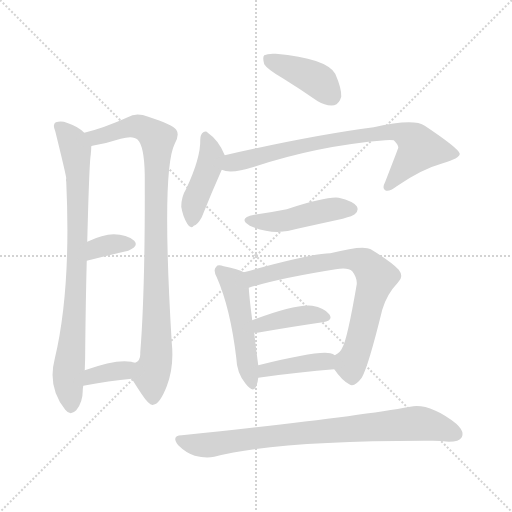
t = 0.00 s
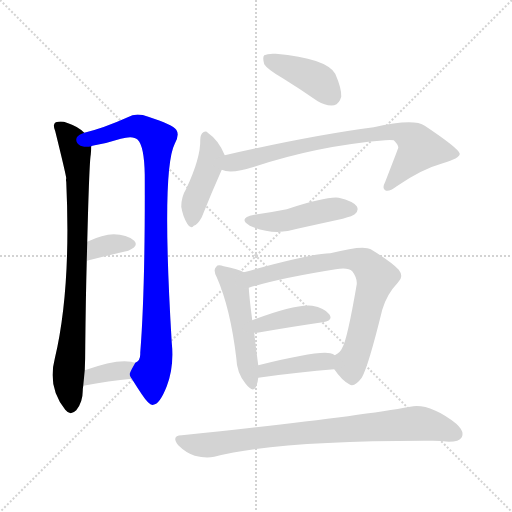
t = 1.87 s
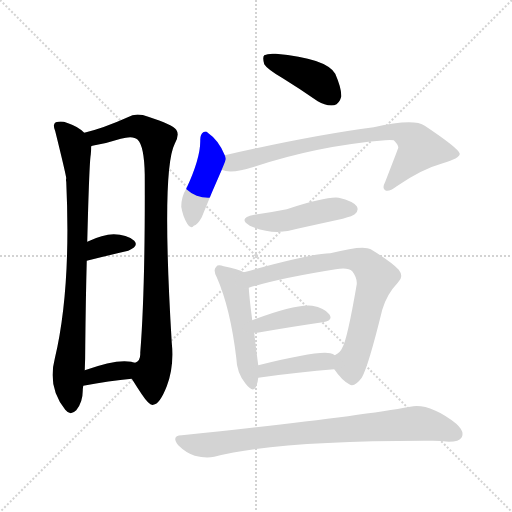
t = 3.74 s
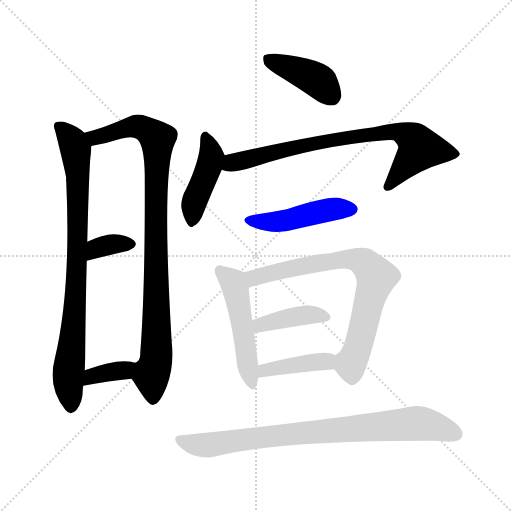
t = 5.60 s
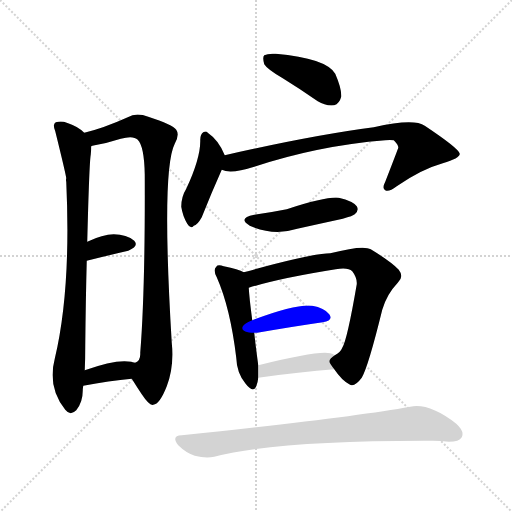
t = 7.47 s
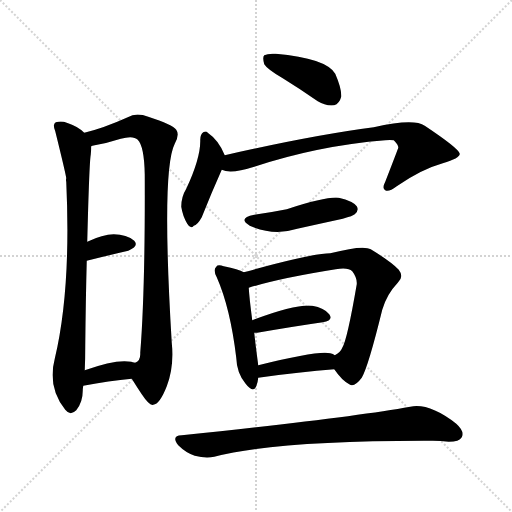
t = 9.34 s

The animated SVG that drew these frames (rendered in a browser with its animation timeline set to each time). Animation: 13 CSS @keyframes rules; one cycle of 9.34 s.

<svg version="1.1" viewBox="0 0 1024 1024" xmlns="http://www.w3.org/2000/svg">
  <g stroke="lightgray" stroke-dasharray="1,1" stroke-width="1" transform="scale(4, 4)">
    <line x1="0" y1="0" x2="256" y2="256"></line>
    <line x1="256" y1="0" x2="0" y2="256"></line>
    <line x1="128" y1="0" x2="128" y2="256"></line>
    <line x1="0" y1="128" x2="256" y2="128"></line>
  </g>
<g transform="scale(1, -1) translate(0, -900)">
   <style type="text/css">
    @keyframes keyframes0 {
      from {
       stroke: blue;
       stroke-dashoffset: 829;
       stroke-width: 128;
       }
       73% {
       animation-timing-function: step-end;
       stroke: blue;
       stroke-dashoffset: 0;
       stroke-width: 128;
       }
       to {
       stroke: black;
       stroke-width: 1024;
       }
       }
       #make-me-a-hanzi-animation-0 {
         animation: keyframes0 0.924642s both;
         animation-delay: 0.000000s;
         animation-timing-function: linear;
       }
    @keyframes keyframes1 {
      from {
       stroke: blue;
       stroke-dashoffset: 927;
       stroke-width: 128;
       }
       75% {
       animation-timing-function: step-end;
       stroke: blue;
       stroke-dashoffset: 0;
       stroke-width: 128;
       }
       to {
       stroke: black;
       stroke-width: 1024;
       }
       }
       #make-me-a-hanzi-animation-1 {
         animation: keyframes1 1.004395s both;
         animation-delay: 0.924642s;
         animation-timing-function: linear;
       }
    @keyframes keyframes2 {
      from {
       stroke: blue;
       stroke-dashoffset: 344;
       stroke-width: 128;
       }
       53% {
       animation-timing-function: step-end;
       stroke: blue;
       stroke-dashoffset: 0;
       stroke-width: 128;
       }
       to {
       stroke: black;
       stroke-width: 1024;
       }
       }
       #make-me-a-hanzi-animation-2 {
         animation: keyframes2 0.529948s both;
         animation-delay: 1.929036s;
         animation-timing-function: linear;
       }
    @keyframes keyframes3 {
      from {
       stroke: blue;
       stroke-dashoffset: 358;
       stroke-width: 128;
       }
       54% {
       animation-timing-function: step-end;
       stroke: blue;
       stroke-dashoffset: 0;
       stroke-width: 128;
       }
       to {
       stroke: black;
       stroke-width: 1024;
       }
       }
       #make-me-a-hanzi-animation-3 {
         animation: keyframes3 0.541341s both;
         animation-delay: 2.458984s;
         animation-timing-function: linear;
       }
    @keyframes keyframes4 {
      from {
       stroke: blue;
       stroke-dashoffset: 408;
       stroke-width: 128;
       }
       57% {
       animation-timing-function: step-end;
       stroke: blue;
       stroke-dashoffset: 0;
       stroke-width: 128;
       }
       to {
       stroke: black;
       stroke-width: 1024;
       }
       }
       #make-me-a-hanzi-animation-4 {
         animation: keyframes4 0.582031s both;
         animation-delay: 3.000326s;
         animation-timing-function: linear;
       }
    @keyframes keyframes5 {
      from {
       stroke: blue;
       stroke-dashoffset: 430;
       stroke-width: 128;
       }
       58% {
       animation-timing-function: step-end;
       stroke: blue;
       stroke-dashoffset: 0;
       stroke-width: 128;
       }
       to {
       stroke: black;
       stroke-width: 1024;
       }
       }
       #make-me-a-hanzi-animation-5 {
         animation: keyframes5 0.599935s both;
         animation-delay: 3.582357s;
         animation-timing-function: linear;
       }
    @keyframes keyframes6 {
      from {
       stroke: blue;
       stroke-dashoffset: 765;
       stroke-width: 128;
       }
       71% {
       animation-timing-function: step-end;
       stroke: blue;
       stroke-dashoffset: 0;
       stroke-width: 128;
       }
       to {
       stroke: black;
       stroke-width: 1024;
       }
       }
       #make-me-a-hanzi-animation-6 {
         animation: keyframes6 0.872559s both;
         animation-delay: 4.182292s;
         animation-timing-function: linear;
       }
    @keyframes keyframes7 {
      from {
       stroke: blue;
       stroke-dashoffset: 461;
       stroke-width: 128;
       }
       60% {
       animation-timing-function: step-end;
       stroke: blue;
       stroke-dashoffset: 0;
       stroke-width: 128;
       }
       to {
       stroke: black;
       stroke-width: 1024;
       }
       }
       #make-me-a-hanzi-animation-7 {
         animation: keyframes7 0.625163s both;
         animation-delay: 5.054850s;
         animation-timing-function: linear;
       }
    @keyframes keyframes8 {
      from {
       stroke: blue;
       stroke-dashoffset: 496;
       stroke-width: 128;
       }
       62% {
       animation-timing-function: step-end;
       stroke: blue;
       stroke-dashoffset: 0;
       stroke-width: 128;
       }
       to {
       stroke: black;
       stroke-width: 1024;
       }
       }
       #make-me-a-hanzi-animation-8 {
         animation: keyframes8 0.653646s both;
         animation-delay: 5.680013s;
         animation-timing-function: linear;
       }
    @keyframes keyframes9 {
      from {
       stroke: blue;
       stroke-dashoffset: 735;
       stroke-width: 128;
       }
       71% {
       animation-timing-function: step-end;
       stroke: blue;
       stroke-dashoffset: 0;
       stroke-width: 128;
       }
       to {
       stroke: black;
       stroke-width: 1024;
       }
       }
       #make-me-a-hanzi-animation-9 {
         animation: keyframes9 0.848145s both;
         animation-delay: 6.333659s;
         animation-timing-function: linear;
       }
    @keyframes keyframes10 {
      from {
       stroke: blue;
       stroke-dashoffset: 400;
       stroke-width: 128;
       }
       57% {
       animation-timing-function: step-end;
       stroke: blue;
       stroke-dashoffset: 0;
       stroke-width: 128;
       }
       to {
       stroke: black;
       stroke-width: 1024;
       }
       }
       #make-me-a-hanzi-animation-10 {
         animation: keyframes10 0.575521s both;
         animation-delay: 7.181803s;
         animation-timing-function: linear;
       }
    @keyframes keyframes11 {
      from {
       stroke: blue;
       stroke-dashoffset: 404;
       stroke-width: 128;
       }
       57% {
       animation-timing-function: step-end;
       stroke: blue;
       stroke-dashoffset: 0;
       stroke-width: 128;
       }
       to {
       stroke: black;
       stroke-width: 1024;
       }
       }
       #make-me-a-hanzi-animation-11 {
         animation: keyframes11 0.578776s both;
         animation-delay: 7.757324s;
         animation-timing-function: linear;
       }
    @keyframes keyframes12 {
      from {
       stroke: blue;
       stroke-dashoffset: 813;
       stroke-width: 128;
       }
       73% {
       animation-timing-function: step-end;
       stroke: blue;
       stroke-dashoffset: 0;
       stroke-width: 128;
       }
       to {
       stroke: black;
       stroke-width: 1024;
       }
       }
       #make-me-a-hanzi-animation-12 {
         animation: keyframes12 0.911621s both;
         animation-delay: 8.336100s;
         animation-timing-function: linear;
       }
</style>
<path d="M 168.5 634.5 Q 155.5 647.5 133.5 654.5 Q 123.5 658.5 111.5 655.5 Q 104.5 651.5 110.5 637.5 Q 131.5 552.5 132.5 543.5 Q 131.5 540.5 132.5 536.5 Q 142.5 320.5 109.5 182.5 Q 94.5 125.5 130.5 80.5 Q 140.5 67.5 152.5 79.5 Q 165.5 95.5 165.5 118.5 Q 165.5 122.5 166.5 128.5 L 169.5 159.5 Q 170.5 181.5 170.5 207.5 Q 171.5 304.5 173.5 378.5 L 174.5 416.5 Q 178.5 575.5 181.5 590.5 Q 182.5 600.5 182.5 607.5 C 183.5 623.5 183.5 623.5 168.5 634.5 Z" fill="lightgray"></path> 
<path d="M 263.5 142.5 Q 273.5 126.5 283.5 111.5 Q 299.5 87.5 306.5 90.5 Q 319.5 91.5 333.5 127.5 Q 348.5 166.5 343.5 214.5 Q 322.5 560.5 349.5 612.5 Q 359.5 630.5 352.5 640.5 Q 345.5 650.5 296.5 666.5 Q 272.5 675.5 255.5 665.5 Q 206.5 643.5 168.5 634.5 C 139.5 626.5 153.5 600.5 182.5 607.5 Q 183.5 608.5 189.5 609.5 Q 213.5 613.5 241.5 622.5 Q 266.5 629.5 275.5 620.5 Q 288.5 607.5 289.5 550.5 Q 290.5 321.5 280.5 194.5 Q 281.5 178.5 270.5 174.5 C 257.5 151.5 257.5 151.5 263.5 142.5 Z" fill="lightgray"></path> 
<path d="M 173.5 378.5 Q 221.5 390.5 256.5 398.5 Q 278.5 407.5 268.5 418.5 Q 253.5 431.5 227.5 431.5 Q 205.5 431.5 174.5 416.5 C 147.5 403.5 144.5 371.5 173.5 378.5 Z" fill="lightgray"></path> 
<path d="M 166.5 128.5 Q 218.5 138.5 263.5 142.5 C 293.5 145.5 299.5 168.5 270.5 174.5 Q 264.5 175.5 262.5 176.5 Q 232.5 182.5 169.5 159.5 C 141.5 149.5 137.5 122.5 166.5 128.5 Z" fill="lightgray"></path> 
<path d="M 565.5 743.5 Q 599.5 722.5 635.5 697.5 Q 651.5 687.5 668.5 689.5 Q 678.5 692.5 682.5 706.5 Q 683.5 722.5 670.5 752.5 Q 652.5 783.5 551.5 792.5 Q 535.5 793.5 528.5 789.5 Q 524.5 785.5 528.5 771.5 Q 534.5 761.5 565.5 743.5 Z" fill="lightgray"></path> 
<path d="M 449.5 589.5 Q 437.5 619.5 415.5 634.5 Q 412.5 638.5 406.5 635.5 Q 400.5 631.5 400.5 620.5 Q 401.5 584.5 372.5 522.5 Q 362.5 506.5 362.5 486.5 Q 365.5 467.5 374.5 452.5 Q 381.5 440.5 387.5 448.5 Q 394.5 449.5 403.5 465.5 Q 422.5 513.5 443.5 560.5 C 452.5 581.5 452.5 581.5 449.5 589.5 Z" fill="lightgray"></path> 
<path d="M 443.5 560.5 Q 461.5 551.5 508.5 566.5 Q 635.5 608.5 770.5 619.5 Q 780.5 620.5 787.5 619.5 Q 797.5 609.5 796.5 604.5 Q 796.5 603.5 770.5 536.5 Q 763.5 523.5 770.5 519.5 Q 777.5 515.5 793.5 527.5 Q 842.5 561.5 885.5 573.5 Q 919.5 583.5 919.5 592.5 Q 918.5 602.5 849.5 648.5 Q 827.5 663.5 747.5 645.5 Q 624.5 629.5 449.5 589.5 C 420.5 582.5 414.5 566.5 443.5 560.5 Z" fill="lightgray"></path> 
<path d="M 508.5 470.5 Q 474.5 463.5 499.5 448.5 Q 547.5 427.5 594.5 442.5 Q 639.5 452.5 685.5 462.5 Q 706.5 468.5 709.5 471.5 Q 718.5 478.5 713.5 487.5 Q 706.5 497.5 677.5 504.5 Q 653.5 507.5 573.5 481.5 Q 543.5 475.5 508.5 470.5 Z" fill="lightgray"></path> 
<path d="M 487.5 355.5 Q 477.5 361.5 447.5 367.5 Q 435.5 371.5 432.5 366.5 Q 425.5 360.5 433.5 345.5 Q 460.5 284.5 472.5 184.5 Q 473.5 154.5 490.5 133.5 Q 506.5 112.5 512.5 127.5 Q 515.5 134.5 516.5 144.5 L 516.5 169.5 Q 510.5 214.5 508.5 234.5 L 504.5 259.5 Q 498.5 305.5 497.5 324.5 C 495.5 351.5 495.5 351.5 487.5 355.5 Z" fill="lightgray"></path> 
<path d="M 668.5 161.5 Q 683.5 139.5 698.5 131.5 Q 708.5 124.5 723.5 144.5 Q 736.5 166.5 764.5 280.5 Q 773.5 311.5 795.5 334.5 Q 808.5 346.5 797.5 360.5 Q 782.5 376.5 741.5 401.5 Q 726.5 410.5 660.5 393.5 Q 624.5 393.5 487.5 355.5 C 458.5 347.5 468.5 315.5 497.5 324.5 Q 558.5 343.5 671.5 361.5 Q 696.5 365.5 704.5 357.5 Q 714.5 344.5 713.5 331.5 Q 694.5 220.5 684.5 204.5 Q 680.5 194.5 669.5 189.5 C 655.5 178.5 655.5 178.5 668.5 161.5 Z" fill="lightgray"></path> 
<path d="M 508.5 234.5 Q 509.5 234.5 514.5 234.5 Q 589.5 247.5 645.5 255.5 Q 667.5 259.5 658.5 271.5 Q 648.5 284.5 624.5 288.5 Q 591.5 292.5 504.5 259.5 C 476.5 248.5 478.5 234.5 508.5 234.5 Z" fill="lightgray"></path> 
<path d="M 516.5 144.5 Q 600.5 156.5 668.5 161.5 C 698.5 163.5 694.5 173.5 669.5 189.5 Q 666.5 192.5 660.5 193.5 Q 636.5 199.5 516.5 169.5 C 487.5 162.5 486.5 140.5 516.5 144.5 Z" fill="lightgray"></path> 
<path d="M 363.5 29.5 Q 341.5 28.5 356.5 9.5 Q 371.5 -5.5 389.5 -11.5 Q 411.5 -17.5 428.5 -13.5 Q 557.5 19.5 865.5 18.5 Q 881.5 18.5 897.5 16.5 Q 918.5 16.5 923.5 25.5 Q 929.5 37.5 912.5 52.5 Q 858.5 94.5 820.5 86.5 Q 699.5 64.5 363.5 29.5 Z" fill="lightgray"></path> 
      <clipPath id="make-me-a-hanzi-clip-0">
      <path d="M 168.5 634.5 Q 155.5 647.5 133.5 654.5 Q 123.5 658.5 111.5 655.5 Q 104.5 651.5 110.5 637.5 Q 131.5 552.5 132.5 543.5 Q 131.5 540.5 132.5 536.5 Q 142.5 320.5 109.5 182.5 Q 94.5 125.5 130.5 80.5 Q 140.5 67.5 152.5 79.5 Q 165.5 95.5 165.5 118.5 Q 165.5 122.5 166.5 128.5 L 169.5 159.5 Q 170.5 181.5 170.5 207.5 Q 171.5 304.5 173.5 378.5 L 174.5 416.5 Q 178.5 575.5 181.5 590.5 Q 182.5 600.5 182.5 607.5 C 183.5 623.5 183.5 623.5 168.5 634.5 Z" fill="lightgray"></path>
      </clipPath>
      <path clip-path="url(#make-me-a-hanzi-clip-0)" d="M 118.5 647.5 L 145.5 616.5 L 155.5 554.5 L 157.5 430.5 L 136.5 145.5 L 141.5 86.5 " fill="none" id="make-me-a-hanzi-animation-0" stroke-dasharray="701 1402" stroke-linecap="round"></path>

      <clipPath id="make-me-a-hanzi-clip-1">
      <path d="M 263.5 142.5 Q 273.5 126.5 283.5 111.5 Q 299.5 87.5 306.5 90.5 Q 319.5 91.5 333.5 127.5 Q 348.5 166.5 343.5 214.5 Q 322.5 560.5 349.5 612.5 Q 359.5 630.5 352.5 640.5 Q 345.5 650.5 296.5 666.5 Q 272.5 675.5 255.5 665.5 Q 206.5 643.5 168.5 634.5 C 139.5 626.5 153.5 600.5 182.5 607.5 Q 183.5 608.5 189.5 609.5 Q 213.5 613.5 241.5 622.5 Q 266.5 629.5 275.5 620.5 Q 288.5 607.5 289.5 550.5 Q 290.5 321.5 280.5 194.5 Q 281.5 178.5 270.5 174.5 C 257.5 151.5 257.5 151.5 263.5 142.5 Z" fill="lightgray"></path>
      </clipPath>
      <path clip-path="url(#make-me-a-hanzi-clip-1)" d="M 176.5 630.5 L 192.5 625.5 L 275.5 647.5 L 314.5 622.5 L 314.5 226.5 L 311.5 178.5 L 302.5 149.5 L 305.5 102.5 " fill="none" id="make-me-a-hanzi-animation-1" stroke-dasharray="799 1598" stroke-linecap="round"></path>

      <clipPath id="make-me-a-hanzi-clip-2">
      <path d="M 173.5 378.5 Q 221.5 390.5 256.5 398.5 Q 278.5 407.5 268.5 418.5 Q 253.5 431.5 227.5 431.5 Q 205.5 431.5 174.5 416.5 C 147.5 403.5 144.5 371.5 173.5 378.5 Z" fill="lightgray"></path>
      </clipPath>
      <path clip-path="url(#make-me-a-hanzi-clip-2)" d="M 180.5 384.5 L 187.5 397.5 L 202.5 406.5 L 258.5 411.5 " fill="none" id="make-me-a-hanzi-animation-2" stroke-dasharray="216 432" stroke-linecap="round"></path>

      <clipPath id="make-me-a-hanzi-clip-3">
      <path d="M 166.5 128.5 Q 218.5 138.5 263.5 142.5 C 293.5 145.5 299.5 168.5 270.5 174.5 Q 264.5 175.5 262.5 176.5 Q 232.5 182.5 169.5 159.5 C 141.5 149.5 137.5 122.5 166.5 128.5 Z" fill="lightgray"></path>
      </clipPath>
      <path clip-path="url(#make-me-a-hanzi-clip-3)" d="M 172.5 135.5 L 185.5 148.5 L 245.5 159.5 L 265.5 170.5 " fill="none" id="make-me-a-hanzi-animation-3" stroke-dasharray="230 460" stroke-linecap="round"></path>

      <clipPath id="make-me-a-hanzi-clip-4">
      <path d="M 565.5 743.5 Q 599.5 722.5 635.5 697.5 Q 651.5 687.5 668.5 689.5 Q 678.5 692.5 682.5 706.5 Q 683.5 722.5 670.5 752.5 Q 652.5 783.5 551.5 792.5 Q 535.5 793.5 528.5 789.5 Q 524.5 785.5 528.5 771.5 Q 534.5 761.5 565.5 743.5 Z" fill="lightgray"></path>
      </clipPath>
      <path clip-path="url(#make-me-a-hanzi-clip-4)" d="M 535.5 783.5 L 626.5 744.5 L 644.5 731.5 L 662.5 706.5 " fill="none" id="make-me-a-hanzi-animation-4" stroke-dasharray="280 560" stroke-linecap="round"></path>

      <clipPath id="make-me-a-hanzi-clip-5">
      <path d="M 449.5 589.5 Q 437.5 619.5 415.5 634.5 Q 412.5 638.5 406.5 635.5 Q 400.5 631.5 400.5 620.5 Q 401.5 584.5 372.5 522.5 Q 362.5 506.5 362.5 486.5 Q 365.5 467.5 374.5 452.5 Q 381.5 440.5 387.5 448.5 Q 394.5 449.5 403.5 465.5 Q 422.5 513.5 443.5 560.5 C 452.5 581.5 452.5 581.5 449.5 589.5 Z" fill="lightgray"></path>
      </clipPath>
      <path clip-path="url(#make-me-a-hanzi-clip-5)" d="M 410.5 627.5 L 422.5 585.5 L 386.5 490.5 L 384.5 461.5 " fill="none" id="make-me-a-hanzi-animation-5" stroke-dasharray="302 604" stroke-linecap="round"></path>

      <clipPath id="make-me-a-hanzi-clip-6">
      <path d="M 443.5 560.5 Q 461.5 551.5 508.5 566.5 Q 635.5 608.5 770.5 619.5 Q 780.5 620.5 787.5 619.5 Q 797.5 609.5 796.5 604.5 Q 796.5 603.5 770.5 536.5 Q 763.5 523.5 770.5 519.5 Q 777.5 515.5 793.5 527.5 Q 842.5 561.5 885.5 573.5 Q 919.5 583.5 919.5 592.5 Q 918.5 602.5 849.5 648.5 Q 827.5 663.5 747.5 645.5 Q 624.5 629.5 449.5 589.5 C 420.5 582.5 414.5 566.5 443.5 560.5 Z" fill="lightgray"></path>
      </clipPath>
      <path clip-path="url(#make-me-a-hanzi-clip-6)" d="M 450.5 566.5 L 582.5 604.5 L 673.5 622.5 L 798.5 635.5 L 823.5 623.5 L 839.5 603.5 L 775.5 526.5 " fill="none" id="make-me-a-hanzi-animation-6" stroke-dasharray="637 1274" stroke-linecap="round"></path>

      <clipPath id="make-me-a-hanzi-clip-7">
      <path d="M 508.5 470.5 Q 474.5 463.5 499.5 448.5 Q 547.5 427.5 594.5 442.5 Q 639.5 452.5 685.5 462.5 Q 706.5 468.5 709.5 471.5 Q 718.5 478.5 713.5 487.5 Q 706.5 497.5 677.5 504.5 Q 653.5 507.5 573.5 481.5 Q 543.5 475.5 508.5 470.5 Z" fill="lightgray"></path>
      </clipPath>
      <path clip-path="url(#make-me-a-hanzi-clip-7)" d="M 501.5 460.5 L 555.5 456.5 L 666.5 481.5 L 703.5 481.5 " fill="none" id="make-me-a-hanzi-animation-7" stroke-dasharray="333 666" stroke-linecap="round"></path>

      <clipPath id="make-me-a-hanzi-clip-8">
      <path d="M 487.5 355.5 Q 477.5 361.5 447.5 367.5 Q 435.5 371.5 432.5 366.5 Q 425.5 360.5 433.5 345.5 Q 460.5 284.5 472.5 184.5 Q 473.5 154.5 490.5 133.5 Q 506.5 112.5 512.5 127.5 Q 515.5 134.5 516.5 144.5 L 516.5 169.5 Q 510.5 214.5 508.5 234.5 L 504.5 259.5 Q 498.5 305.5 497.5 324.5 C 495.5 351.5 495.5 351.5 487.5 355.5 Z" fill="lightgray"></path>
      </clipPath>
      <path clip-path="url(#make-me-a-hanzi-clip-8)" d="M 440.5 358.5 L 465.5 336.5 L 471.5 318.5 L 502.5 133.5 " fill="none" id="make-me-a-hanzi-animation-8" stroke-dasharray="368 736" stroke-linecap="round"></path>

      <clipPath id="make-me-a-hanzi-clip-9">
      <path d="M 668.5 161.5 Q 683.5 139.5 698.5 131.5 Q 708.5 124.5 723.5 144.5 Q 736.5 166.5 764.5 280.5 Q 773.5 311.5 795.5 334.5 Q 808.5 346.5 797.5 360.5 Q 782.5 376.5 741.5 401.5 Q 726.5 410.5 660.5 393.5 Q 624.5 393.5 487.5 355.5 C 458.5 347.5 468.5 315.5 497.5 324.5 Q 558.5 343.5 671.5 361.5 Q 696.5 365.5 704.5 357.5 Q 714.5 344.5 713.5 331.5 Q 694.5 220.5 684.5 204.5 Q 680.5 194.5 669.5 189.5 C 655.5 178.5 655.5 178.5 668.5 161.5 Z" fill="lightgray"></path>
      </clipPath>
      <path clip-path="url(#make-me-a-hanzi-clip-9)" d="M 501.5 331.5 L 509.5 344.5 L 523.5 350.5 L 633.5 373.5 L 694.5 381.5 L 733.5 371.5 L 751.5 343.5 L 718.5 212.5 L 700.5 171.5 L 704.5 150.5 " fill="none" id="make-me-a-hanzi-animation-9" stroke-dasharray="607 1214" stroke-linecap="round"></path>

      <clipPath id="make-me-a-hanzi-clip-10">
      <path d="M 508.5 234.5 Q 509.5 234.5 514.5 234.5 Q 589.5 247.5 645.5 255.5 Q 667.5 259.5 658.5 271.5 Q 648.5 284.5 624.5 288.5 Q 591.5 292.5 504.5 259.5 C 476.5 248.5 478.5 234.5 508.5 234.5 Z" fill="lightgray"></path>
      </clipPath>
      <path clip-path="url(#make-me-a-hanzi-clip-10)" d="M 511.5 241.5 L 522.5 251.5 L 574.5 264.5 L 619.5 270.5 L 649.5 265.5 " fill="none" id="make-me-a-hanzi-animation-10" stroke-dasharray="272 544" stroke-linecap="round"></path>

      <clipPath id="make-me-a-hanzi-clip-11">
      <path d="M 516.5 144.5 Q 600.5 156.5 668.5 161.5 C 698.5 163.5 694.5 173.5 669.5 189.5 Q 666.5 192.5 660.5 193.5 Q 636.5 199.5 516.5 169.5 C 487.5 162.5 486.5 140.5 516.5 144.5 Z" fill="lightgray"></path>
      </clipPath>
      <path clip-path="url(#make-me-a-hanzi-clip-11)" d="M 524.5 150.5 L 531.5 162.5 L 621.5 175.5 L 650.5 177.5 L 661.5 168.5 " fill="none" id="make-me-a-hanzi-animation-11" stroke-dasharray="276 552" stroke-linecap="round"></path>

      <clipPath id="make-me-a-hanzi-clip-12">
      <path d="M 363.5 29.5 Q 341.5 28.5 356.5 9.5 Q 371.5 -5.5 389.5 -11.5 Q 411.5 -17.5 428.5 -13.5 Q 557.5 19.5 865.5 18.5 Q 881.5 18.5 897.5 16.5 Q 918.5 16.5 923.5 25.5 Q 929.5 37.5 912.5 52.5 Q 858.5 94.5 820.5 86.5 Q 699.5 64.5 363.5 29.5 Z" fill="lightgray"></path>
      </clipPath>
      <path clip-path="url(#make-me-a-hanzi-clip-12)" d="M 360.5 19.5 L 411.5 9.5 L 581.5 32.5 L 822.5 52.5 L 862.5 49.5 L 911.5 32.5 " fill="none" id="make-me-a-hanzi-animation-12" stroke-dasharray="685 1370" stroke-linecap="round"></path>

</g>
</svg>
